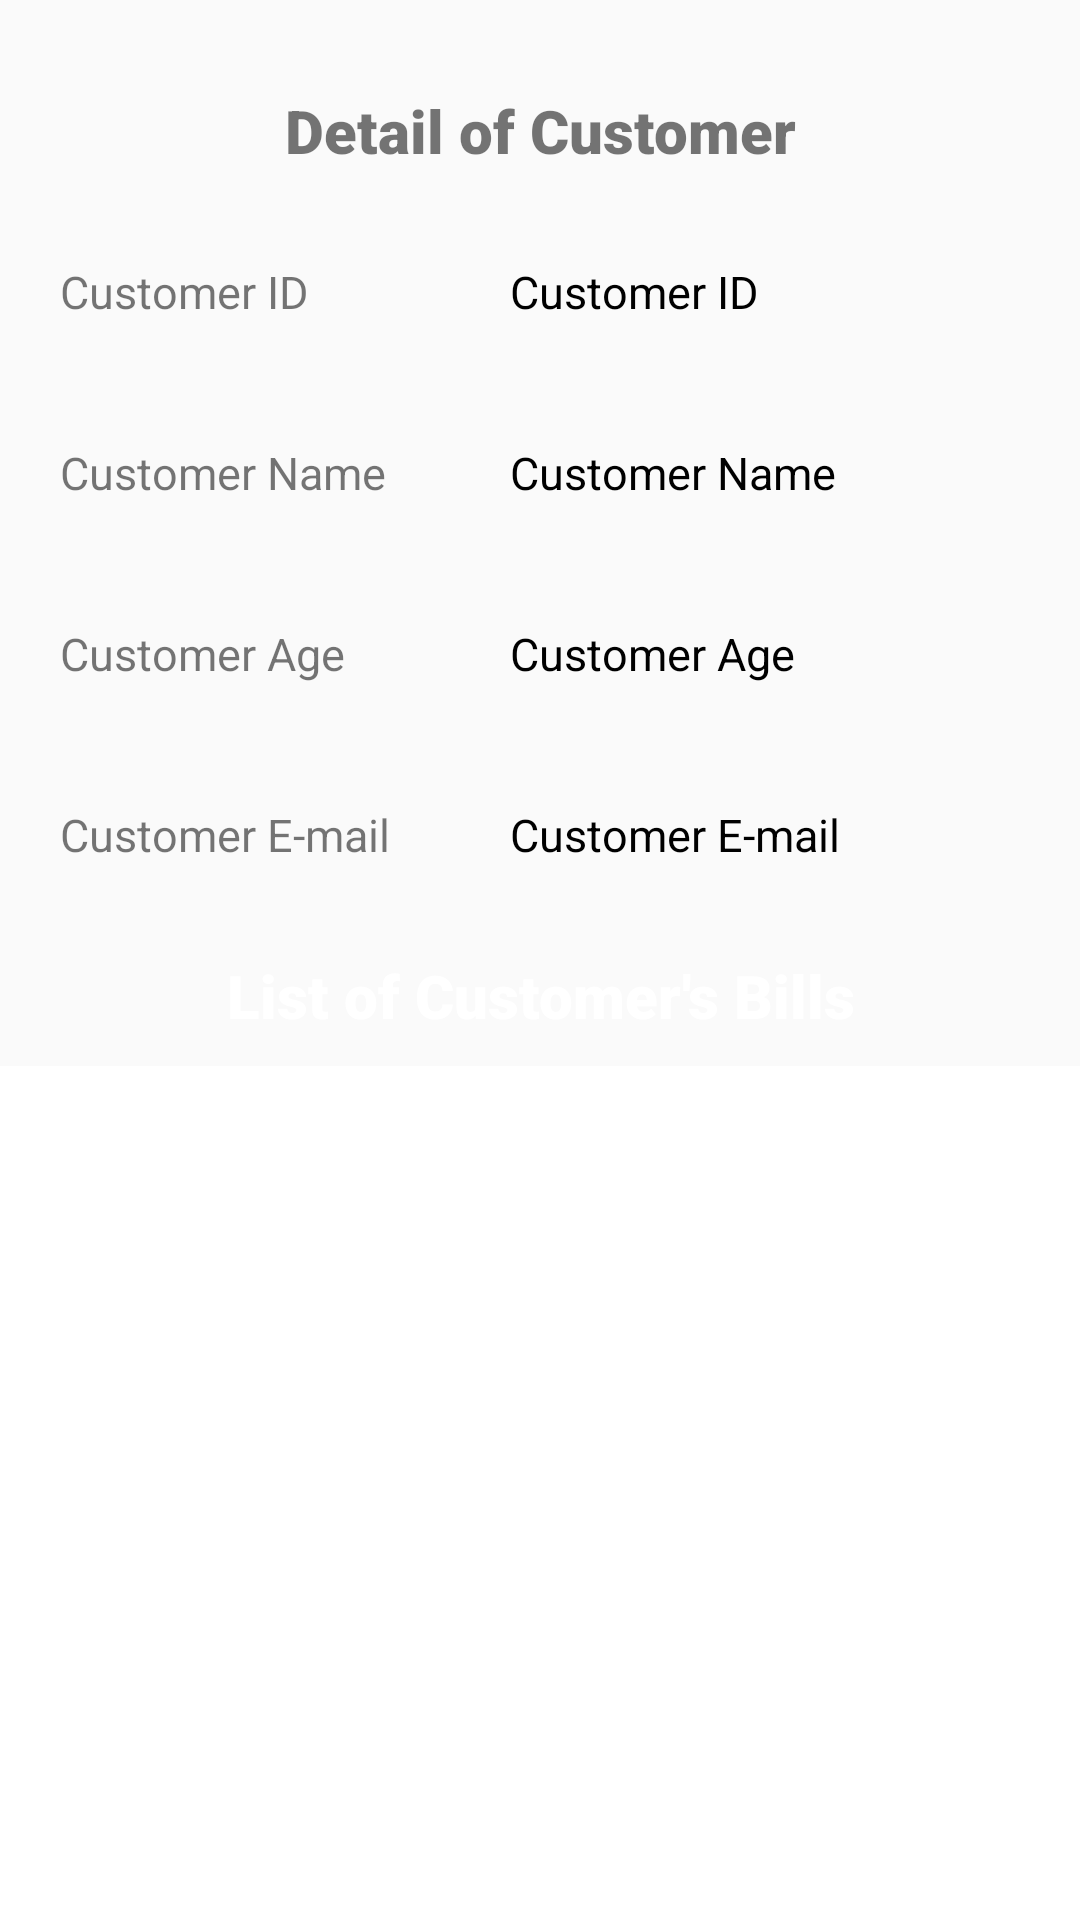

Produce the Android XML layout that renders to this screen, including the resource entries it uses.
<!-- AndroidManifest.xml: application theme AppTheme -->
<!-- res/layout/activity_customer_detail.xml -->
<?xml version="1.0" encoding="utf-8"?>
<LinearLayout xmlns:android="http://schemas.android.com/apk/res/android"
    xmlns:app="http://schemas.android.com/apk/res-auto"
    xmlns:tools="http://schemas.android.com/tools"
    android:layout_width="match_parent"
    android:layout_height="match_parent"
    android:orientation="vertical"
    tools:context="Activities.CustomerDetailActivity">

    <TextView
        android:id="@+id/detailtext"
        android:layout_marginTop="20dp"
        android:gravity="center"
        android:textAlignment="center"

        android:layout_width="match_parent"
        android:layout_height="wrap_content"
        android:padding="10dp"
        android:fontFamily="sans-serif-black"
        android:text="Detail of Customer"
        android:textSize="20dp" />


    <LinearLayout
        android:layout_width="match_parent"
        android:layout_height="wrap_content"
        android:orientation="horizontal"
        android:layout_margin="10dp"
        >

        <TextView
            android:layout_width="150dp"
            android:layout_height="wrap_content"
            android:text="Customer ID"
            android:textSize="15dp"
            android:padding="10dp">

        </TextView>

        <TextView
            android:id="@+id/textEmpID"
            android:layout_width="match_parent"
            android:layout_height="wrap_content"
            android:textColor="@android:color/background_dark"
            android:text="Customer ID"
            android:textSize="15dp"
            android:padding="10dp">

        </TextView>

    </LinearLayout>


    <LinearLayout
        android:layout_width="match_parent"
        android:layout_height="wrap_content"
        android:orientation="horizontal"
        android:layout_margin="10dp"
        >

        <TextView
            android:layout_width="150dp"
            android:layout_height="wrap_content"
            android:text="Customer Name"
            android:textSize="15dp"
            android:padding="10dp">

        </TextView>

        <TextView
            android:id="@+id/textEmpName"
            android:layout_width="match_parent"
            android:layout_height="wrap_content"
            android:textColor="@android:color/background_dark"
            android:text="Customer Name"
            android:textSize="15dp"
            android:padding="10dp">

        </TextView>

    </LinearLayout>


    <LinearLayout
        android:layout_width="match_parent"
        android:layout_height="wrap_content"
        android:orientation="horizontal"
        android:layout_margin="10dp"
        >

        <TextView
            android:layout_width="150dp"
            android:layout_height="wrap_content"

            android:text="Customer Age"
            android:textSize="15dp"
            android:padding="10dp">

        </TextView>

        <TextView
            android:id="@+id/textEmpAge"
            android:layout_width="match_parent"
            android:layout_height="wrap_content"
            android:textColor="@android:color/background_dark"
            android:text="Customer Age"
            android:textSize="15dp"
            android:padding="10dp">

        </TextView>

    </LinearLayout>


    <LinearLayout
        android:layout_width="match_parent"
        android:layout_height="wrap_content"
        android:orientation="horizontal"
        android:layout_margin="10dp"
        >

        <TextView
            android:layout_width="150dp"
            android:layout_height="wrap_content"
            android:text="Customer E-mail"
            android:textSize="15dp"
            android:padding="10dp">

        </TextView>

        <TextView
            android:id="@+id/textEmpEmail"
            android:layout_width="match_parent"
            android:layout_height="wrap_content"
            android:textColor="@android:color/background_dark"
            android:text="Customer E-mail"
            android:textSize="15dp"
            android:padding="10dp">

        </TextView>

    </LinearLayout>

    <TextView
        android:id="@+id/detailtext1"
        android:gravity="center"
        android:textAlignment="center"
        android:layout_width="match_parent"
        android:layout_height="wrap_content"
        android:padding="10dp"
        android:fontFamily="sans-serif-black"
        android:text="List of Customer's Bills"
        android:textColor="@android:color/background_light"
        android:textSize="20dp" />

    <androidx.recyclerview.widget.RecyclerView
        android:id="@+id/recycler_vehicle"
        android:background="@android:color/background_light"
        android:layout_width="match_parent"
        android:layout_height="match_parent">

    </androidx.recyclerview.widget.RecyclerView>

</LinearLayout>
<!-- resources referenced by this layout -->
<resources>
  <style name="AppTheme" parent="Theme.AppCompat.Light.DarkActionBar">
          
          <item name="colorPrimary">#1976D2</item>
          <item name="colorPrimaryDark">#1976D2</item>
          <item name="colorAccent">#03A9F4</item>
      </style>
</resources>
